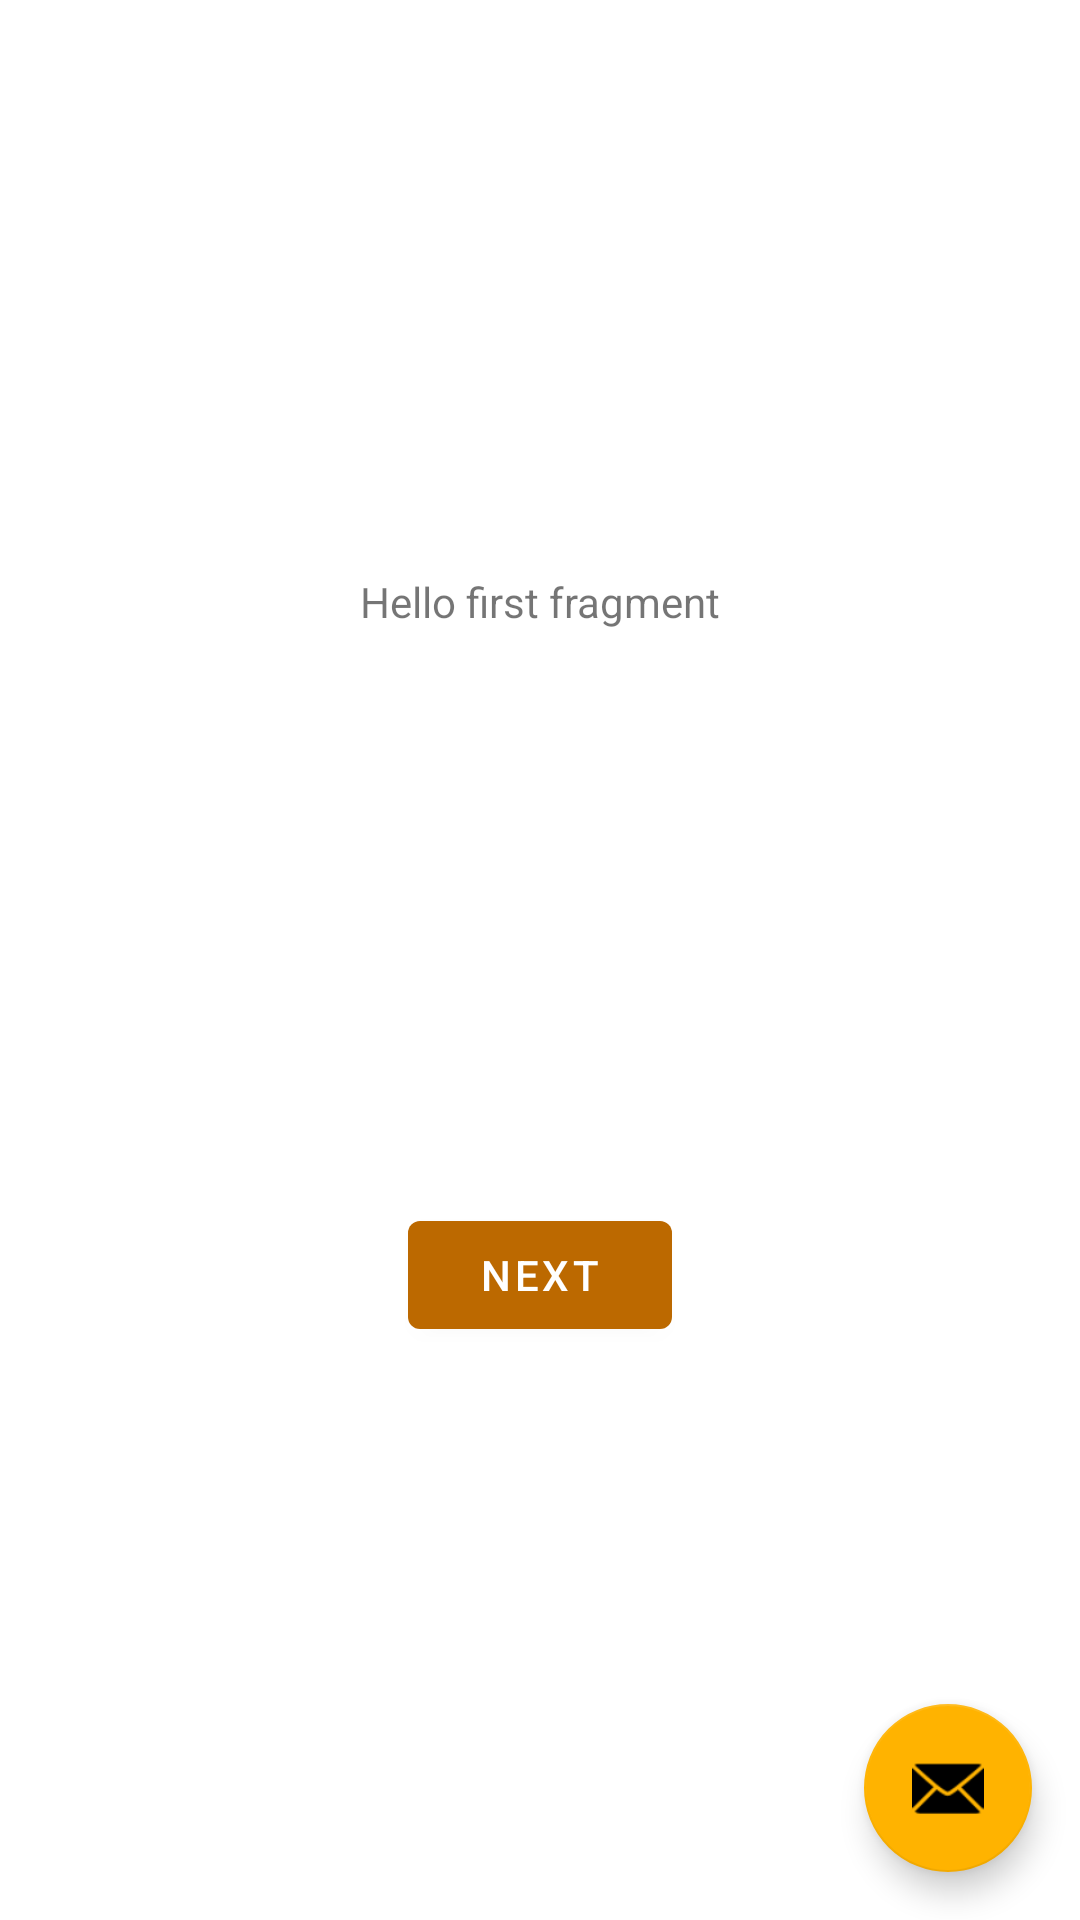

This screen was rendered from an Android layout file. Write that file and the resources it references.
<!-- AndroidManifest.xml: application theme Theme.NoteIt -->
<!-- res/layout/fragment_notes.xml -->
<?xml version="1.0" encoding="utf-8"?>
<androidx.constraintlayout.widget.ConstraintLayout xmlns:android="http://schemas.android.com/apk/res/android"
    xmlns:app="http://schemas.android.com/apk/res-auto"
    xmlns:tools="http://schemas.android.com/tools"
    android:layout_width="match_parent"
    android:layout_height="match_parent"
    tools:context=".NotesFragment">

    <TextView
        android:id="@+id/textview_first"
        android:layout_width="wrap_content"
        android:layout_height="wrap_content"
        android:text="@string/hello_first_fragment"
        app:layout_constraintBottom_toTopOf="@id/button_first"
        app:layout_constraintEnd_toEndOf="parent"
        app:layout_constraintStart_toStartOf="parent"
        app:layout_constraintTop_toTopOf="parent" />

    <Button
        android:id="@+id/button_first"
        android:layout_width="wrap_content"
        android:layout_height="wrap_content"
        android:text="@string/next"
        app:layout_constraintBottom_toBottomOf="parent"
        app:layout_constraintEnd_toEndOf="parent"
        app:layout_constraintStart_toStartOf="parent"
        app:layout_constraintTop_toBottomOf="@id/textview_first" />

    <com.google.android.material.floatingactionbutton.FloatingActionButton
        android:id="@+id/fab"
        android:layout_width="wrap_content"
        android:layout_height="wrap_content"
        android:layout_gravity="bottom|end"
        android:layout_marginEnd="16dp"
        android:layout_marginBottom="16dp"
        app:layout_constraintBottom_toBottomOf="parent"
        app:layout_constraintEnd_toEndOf="parent"
        app:srcCompat="@android:drawable/ic_dialog_email" />
</androidx.constraintlayout.widget.ConstraintLayout>
<!-- resources referenced by this layout -->
<resources>
  <string name="hello_first_fragment">Hello first fragment</string>
  <string name="next">Next</string>
  <style name="Theme.NoteIt" parent="Theme.MaterialComponents.DayNight.NoActionBar">
          
          <item name="colorPrimary">#BC6900</item>
          <item name="colorPrimaryVariant">#FFB300</item>
          <item name="colorOnPrimary">@color/white</item>
          
          <item name="colorSecondary">#FFB300</item>
          <item name="colorSecondaryVariant">#FB8C00</item>
          <item name="colorOnSecondary">@color/black</item>
          
          <item name="android:statusBarColor" tools:targetApi="l">?attr/colorPrimaryVariant</item>
          
      </style>
  <!-- not gathered from this repository: default colours our renderer supplied (Android Studio template values) -->
  <color name="black">#FF000000</color>
  <color name="white">#FFFFFFFF</color>
</resources>
